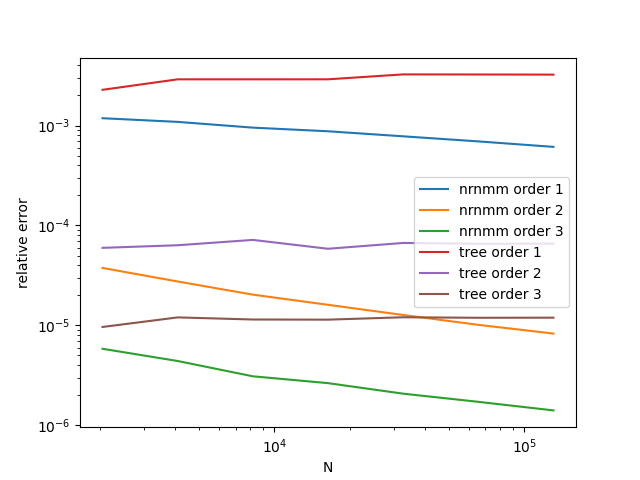

Source data for this figure (header and first rows):
N, nrnmm(1), nrnmm(2), nrnmm(3), tree(1), tree(2), tree(3)
2048, 1.184179e-03, 3.755464e-05, 5.826718e-06, 2.279574e-03, 5.967340e-05, 9.633903e-06
4096, 1.088428e-03, 2.748232e-05, 4.395950e-06, 2.902639e-03, 6.336750e-05, 1.201188e-05
8192, 9.532611e-04, 2.029557e-05, 3.090042e-06, 2.902156e-03, 7.167154e-05, 1.144213e-05
16384, 8.766847e-04, 1.605844e-05, 2.639531e-06, 2.903855e-03, 5.843232e-05, 1.140376e-05
32768, 7.803860e-04, 1.269857e-05, 2.070904e-06, 3.251696e-03, 6.681992e-05, 1.204913e-05
65536, 6.941500e-04, 1.011774e-05, 1.715643e-06, 3.245219e-03, 6.558280e-05, 1.190638e-05
131072, 6.117471e-04, 8.277926e-06, 1.408065e-06, 3.235602e-03, 6.582273e-05, 1.193476e-05
